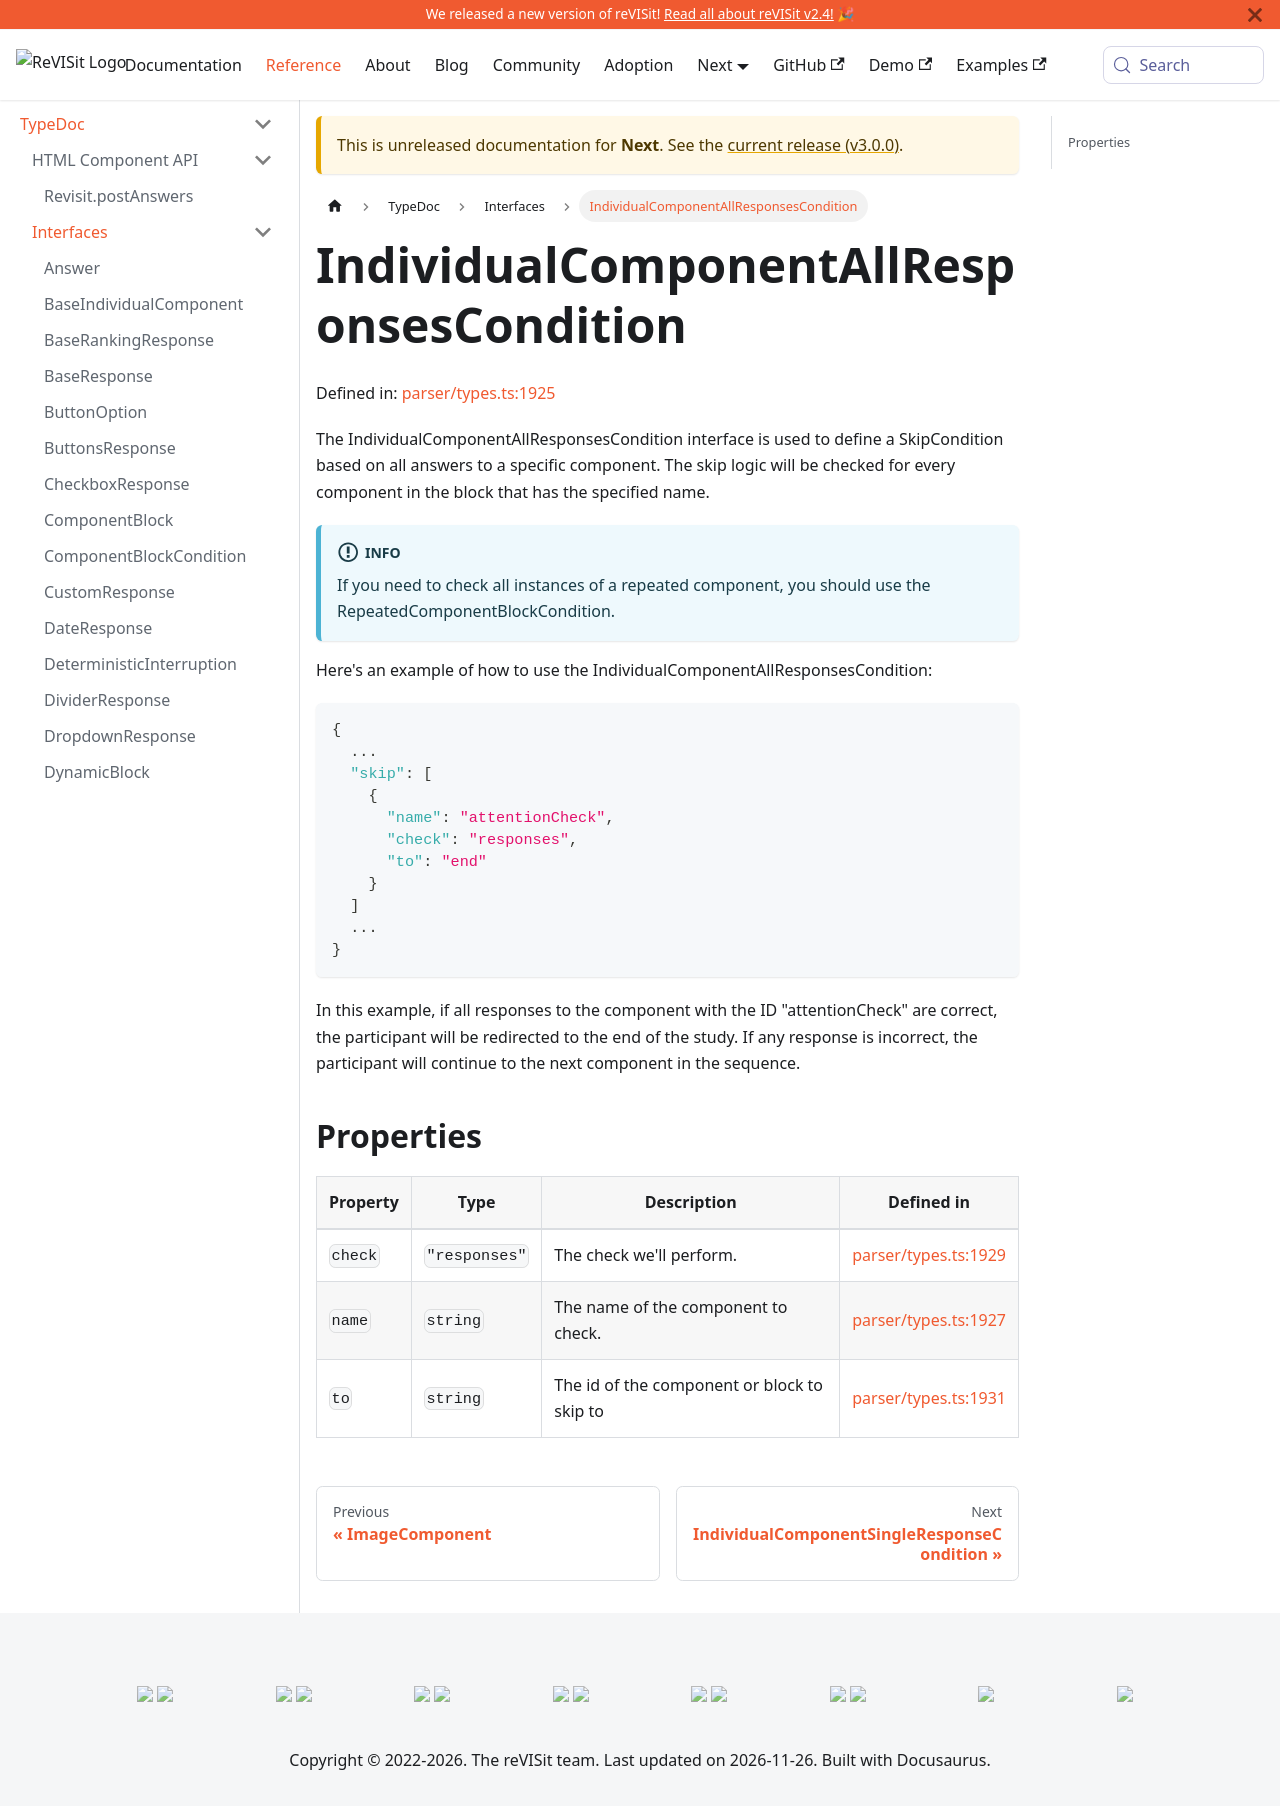

repository: revisit-studies/reVISit-studies.github.io · page: PR293/docs/next/typedoc/interfaces/IndividualComponentAllResponsesCondition/index.html · generator: docusaurus

# IndividualComponentAllResponsesCondition

Defined in: [parser/types.ts:1550](https://github.com/revisit-studies/study/blob/fb7b64f6ea729ee3d5a0457224326b40ce119176/src/parser/types.ts#L1550)

The IndividualComponentAllResponsesCondition interface is used to define a SkipCondition based on all answers to a specific component. The skip logic will be checked for every component in the block that has the specified name.

:::info
If you need to check all instances of a repeated component, you should use the RepeatedComponentBlockCondition.
:::

Here's an example of how to use the IndividualComponentAllResponsesCondition:

```json
{
  ...
  "skip": [
    {
      "name": "attentionCheck",
      "check": "responses",
      "to": "end"
    }
  ]
  ...
}
```

In this example, if all responses to the component with the ID "attentionCheck" are correct, the participant will be redirected to the end of the study. If any response is incorrect, the participant will continue to the next component in the sequence.

## Properties

| Property | Type | Description | Defined in |
| ------ | ------ | ------ | ------ |
| <a id="check"></a> `check` | `"responses"` | The check we'll perform. | [parser/types.ts:1554](https://github.com/revisit-studies/study/blob/fb7b64f6ea729ee3d5a0457224326b40ce119176/src/parser/types.ts#L1554) |
| <a id="name"></a> `name` | `string` | The name of the component to check. | [parser/types.ts:1552](https://github.com/revisit-studies/study/blob/fb7b64f6ea729ee3d5a0457224326b40ce119176/src/parser/types.ts#L1552) |
| <a id="to"></a> `to` | `string` | The id of the component or block to skip to | [parser/types.ts:1556](https://github.com/revisit-studies/study/blob/fb7b64f6ea729ee3d5a0457224326b40ce119176/src/parser/types.ts#L1556) |
